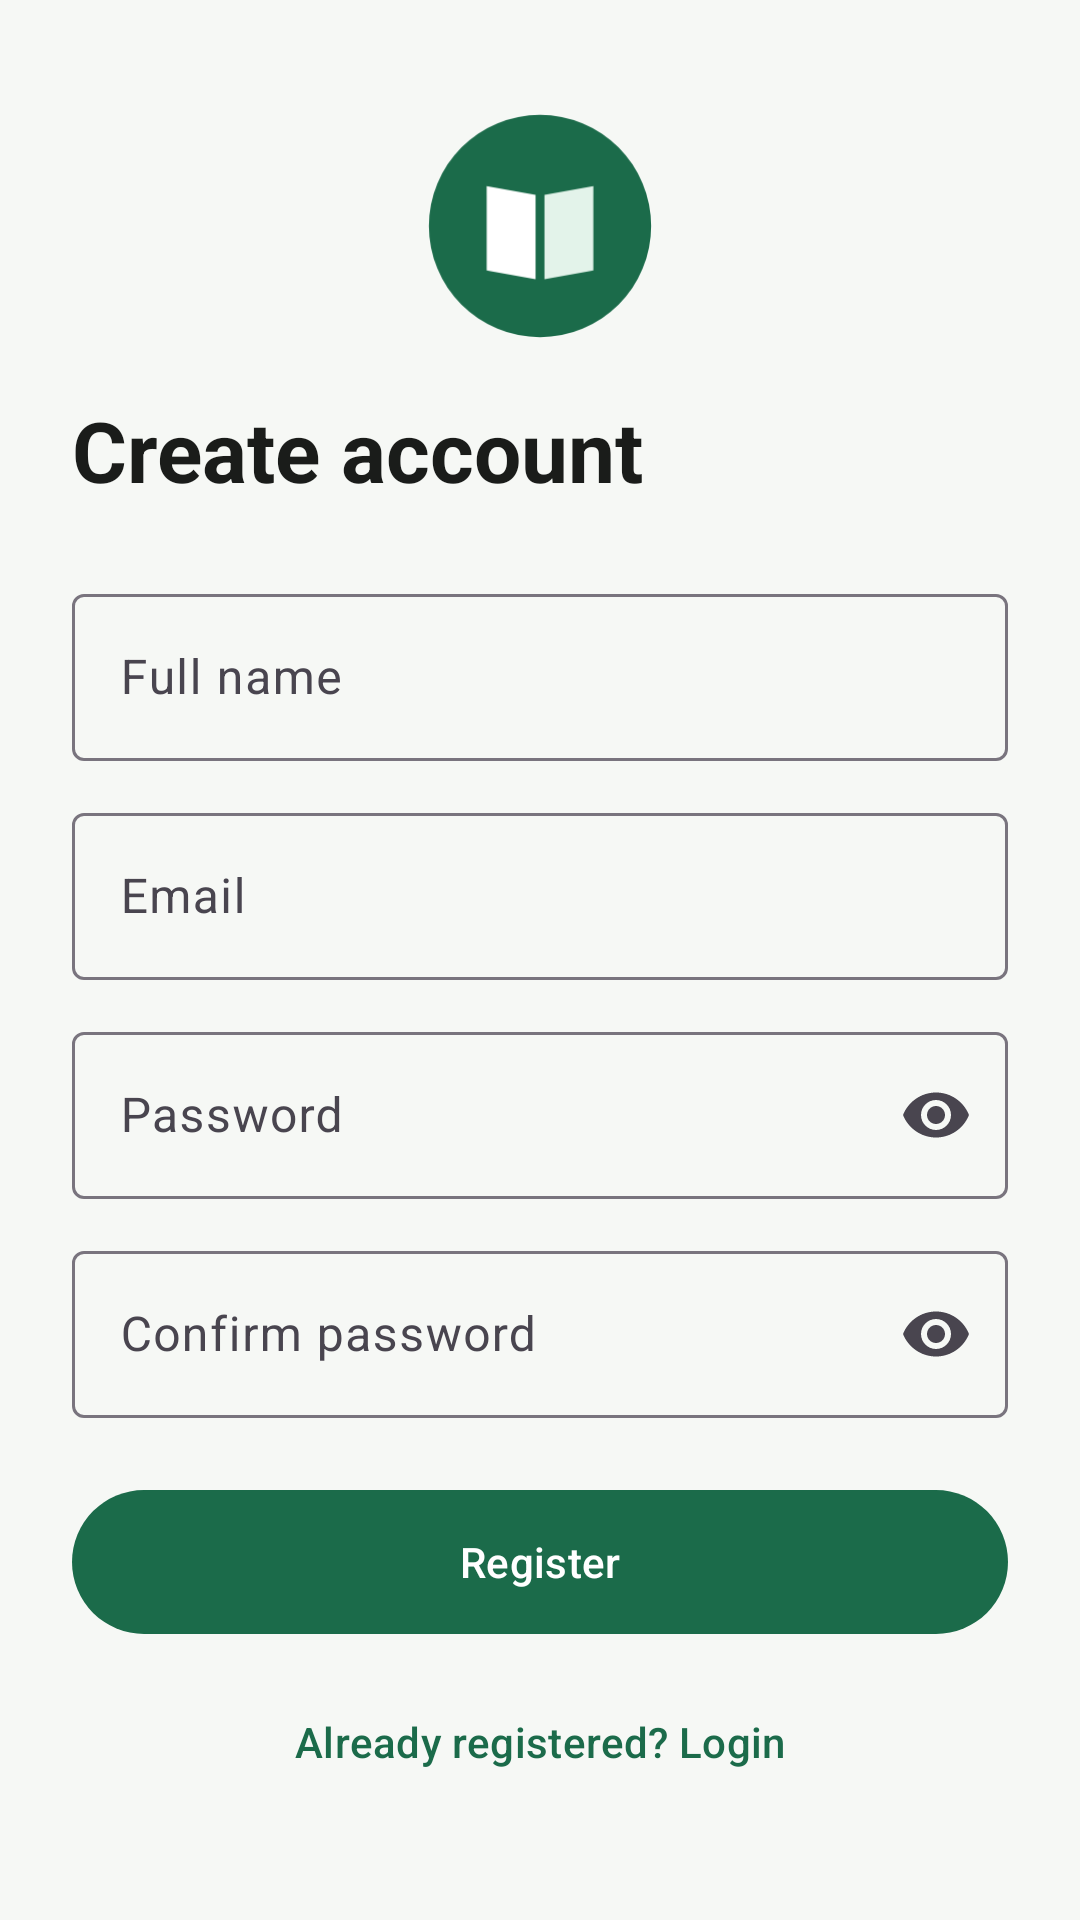

Here is an Android app screen rendered from its layout file. Give the layout XML and the strings, colors and styles it references.
<!-- AndroidManifest.xml: application theme Theme.QuranLearn -->
<!-- res/layout/activity_register.xml -->
<?xml version="1.0" encoding="utf-8"?>
<ScrollView xmlns:android="http://schemas.android.com/apk/res/android"
    xmlns:app="http://schemas.android.com/apk/res-auto"
    android:layout_width="match_parent" android:layout_height="match_parent" android:fillViewport="true">
    <LinearLayout android:layout_width="match_parent" android:layout_height="wrap_content"
        android:orientation="vertical" android:gravity="center_vertical" android:padding="24dp">

        <ImageView android:layout_width="80dp" android:layout_height="80dp" android:layout_gravity="center_horizontal"
            android:src="@drawable/ic_logo" android:contentDescription="@string/app_name"/>
        <TextView style="@style/App.Title" android:layout_width="wrap_content" android:layout_height="wrap_content"
            android:layout_marginTop="16dp" android:text="@string/register_title"/>

        <com.google.android.material.textfield.TextInputLayout android:id="@+id/tilName"
            style="@style/Widget.Material3.TextInputLayout.OutlinedBox" android:layout_width="match_parent"
            android:layout_height="wrap_content" android:layout_marginTop="24dp" android:hint="@string/hint_name">
            <com.google.android.material.textfield.TextInputEditText android:layout_width="match_parent"
                android:layout_height="wrap_content" android:inputType="textPersonName"/>
        </com.google.android.material.textfield.TextInputLayout>

        <com.google.android.material.textfield.TextInputLayout android:id="@+id/tilEmail"
            style="@style/Widget.Material3.TextInputLayout.OutlinedBox" android:layout_width="match_parent"
            android:layout_height="wrap_content" android:layout_marginTop="12dp" android:hint="@string/hint_email">
            <com.google.android.material.textfield.TextInputEditText android:layout_width="match_parent"
                android:layout_height="wrap_content" android:inputType="textEmailAddress"/>
        </com.google.android.material.textfield.TextInputLayout>

        <com.google.android.material.textfield.TextInputLayout android:id="@+id/tilPass"
            style="@style/Widget.Material3.TextInputLayout.OutlinedBox" android:layout_width="match_parent"
            android:layout_height="wrap_content" android:layout_marginTop="12dp" android:hint="@string/hint_password"
            app:endIconMode="password_toggle">
            <com.google.android.material.textfield.TextInputEditText android:layout_width="match_parent"
                android:layout_height="wrap_content" android:inputType="textPassword"/>
        </com.google.android.material.textfield.TextInputLayout>

        <com.google.android.material.textfield.TextInputLayout android:id="@+id/tilConfirm"
            style="@style/Widget.Material3.TextInputLayout.OutlinedBox" android:layout_width="match_parent"
            android:layout_height="wrap_content" android:layout_marginTop="12dp" android:hint="@string/hint_confirm"
            app:endIconMode="password_toggle">
            <com.google.android.material.textfield.TextInputEditText android:layout_width="match_parent"
                android:layout_height="wrap_content" android:inputType="textPassword"/>
        </com.google.android.material.textfield.TextInputLayout>

        <com.google.android.material.button.MaterialButton android:id="@+id/btnRegister"
            android:layout_width="match_parent" android:layout_height="56dp" android:layout_marginTop="20dp"
            android:text="@string/register"/>

        <TextView android:id="@+id/tvLogin" style="@style/App.Link" android:layout_width="match_parent"
            android:layout_height="wrap_content" android:layout_marginTop="8dp" android:text="@string/have_account"/>
    </LinearLayout>
</ScrollView>
<!-- resources referenced by this layout -->
<resources>
  <!-- drawable ic_logo (drawable) -->
  <?xml version="1.0" encoding="utf-8"?>
  <vector xmlns:android="http://schemas.android.com/apk/res/android"
      android:width="108dp" android:height="108dp" android:viewportWidth="108" android:viewportHeight="108">
      <path android:fillColor="#1B6B4A" android:pathData="M54,54m-50,0a50,50 0,1 1,100 0a50,50 0,1 1,-100 0"/>
      <path android:fillColor="#FFFFFF" android:pathData="M30,36 L52,40 L52,78 L30,74 Z"/>
      <path android:fillColor="#E3F3EA" android:pathData="M78,36 L56,40 L56,78 L78,74 Z"/>
  </vector>
  <string name="app_name">Quran Learn</string>
  <string name="have_account">Already registered? Login</string>
  <string name="hint_confirm">Confirm password</string>
  <string name="hint_email">Email</string>
  <string name="hint_name">Full name</string>
  <string name="hint_password">Password</string>
  <string name="register">Register</string>
  <string name="register_title">Create account</string>
  <style name="App.Link" parent="TextAppearance.Material3.LabelLarge">
          <item name="android:textColor">@color/primary</item>
          <item name="android:minHeight">48dp</item>
          <item name="android:gravity">center</item>
      </style>
  <style name="App.Title" parent="TextAppearance.Material3.HeadlineMedium">
          <item name="android:textColor">@color/text</item>
          <item name="android:textStyle">bold</item>
      </style>
  <style name="Theme.QuranLearn" parent="Theme.Material3.DayNight.NoActionBar">
          <item name="colorPrimary">@color/primary</item>
          <item name="colorOnPrimary">@color/on_primary</item>
          <item name="colorSurface">@color/surface</item>
          <item name="colorOnSurface">@color/text</item>
          <item name="android:windowBackground">@color/bg</item>
      </style>
  <color name="primary">#1B6B4A</color>
  <color name="text">#1A1C1A</color>
  <color name="on_primary">#FFFFFF</color>
  <color name="surface">#FFFFFF</color>
  <color name="bg">#F6F8F5</color>
</resources>
